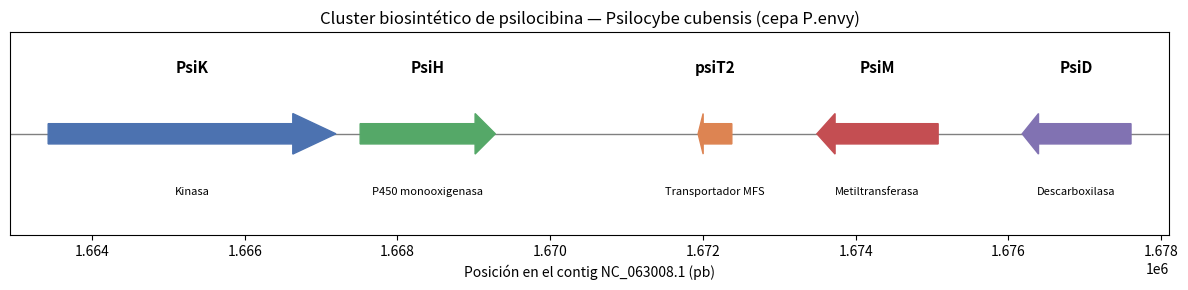

This figure's Python source:
import matplotlib.pyplot as plt
import matplotlib.patches as patches

# Datos reales obtenidos por BLAST + GFF3 (ver resultados_blast.tsv)
genes = [
    {"nombre": "PsiK", "inicio": 1663425, "fin": 1667194, "hebra": "+", "producto": "Kinasa"},
    {"nombre": "PsiH", "inicio": 1667511, "fin": 1669282, "hebra": "+", "producto": "P450 monooxigenasa"},
    {"nombre": "psiT2", "inicio": 1671937, "fin": 1672379, "hebra": "-", "producto": "Transportador MFS"},
    {"nombre": "PsiM", "inicio": 1673493, "fin": 1675081, "hebra": "-", "producto": "Metiltransferasa"},
    {"nombre": "PsiD", "inicio": 1676182, "fin": 1677607, "hebra": "-", "producto": "Descarboxilasa"},
]

fig, ax = plt.subplots(figsize=(12, 3))

# Línea base representando el contig
inicio_min = min(g["inicio"] for g in genes) - 500
fin_max = max(g["fin"] for g in genes) + 500
ax.plot([inicio_min, fin_max], [0, 0], color="gray", linewidth=1, zorder=1)

colores = {"PsiK": "#4C72B0", "PsiH": "#55A868", "psiT2": "#DD8452", "PsiM": "#C44E52", "PsiD": "#8172B2"}

for gen in genes:
    ancho = gen["fin"] - gen["inicio"]
    color = colores[gen["nombre"]]

    # Dibuja el gen como una flecha (rectángulo con punta indicando la hebra)
    direccion = 1 if gen["hebra"] == "+" else -1
    rect = patches.FancyArrow(
        gen["inicio"] if direccion == 1 else gen["fin"],
        0,
        ancho * direccion,
        0,
        width=0.3,
        head_width=0.6,
        head_length=ancho * 0.15,
        length_includes_head=True,
        color=color,
        zorder=2,
    )
    ax.add_patch(rect)

    # Etiqueta con el nombre del gen
    centro = (gen["inicio"] + gen["fin"]) / 2
    ax.text(centro, 0.9, gen["nombre"], ha="center", fontsize=11, fontweight="bold")
    ax.text(centro, -0.9, gen["producto"], ha="center", fontsize=8, style="italic")

ax.set_xlim(inicio_min, fin_max)
ax.set_ylim(-1.5, 1.5)
ax.set_yticks([])
ax.set_xlabel("Posición en el contig NC_063008.1 (pb)")
ax.set_title("Cluster biosintético de psilocibina — Psilocybe cubensis (cepa P.envy)")

plt.tight_layout()
plt.savefig("cluster_psilocibina.png", dpi=150)
print("Gráfico guardado como cluster_psilocibina.png")
